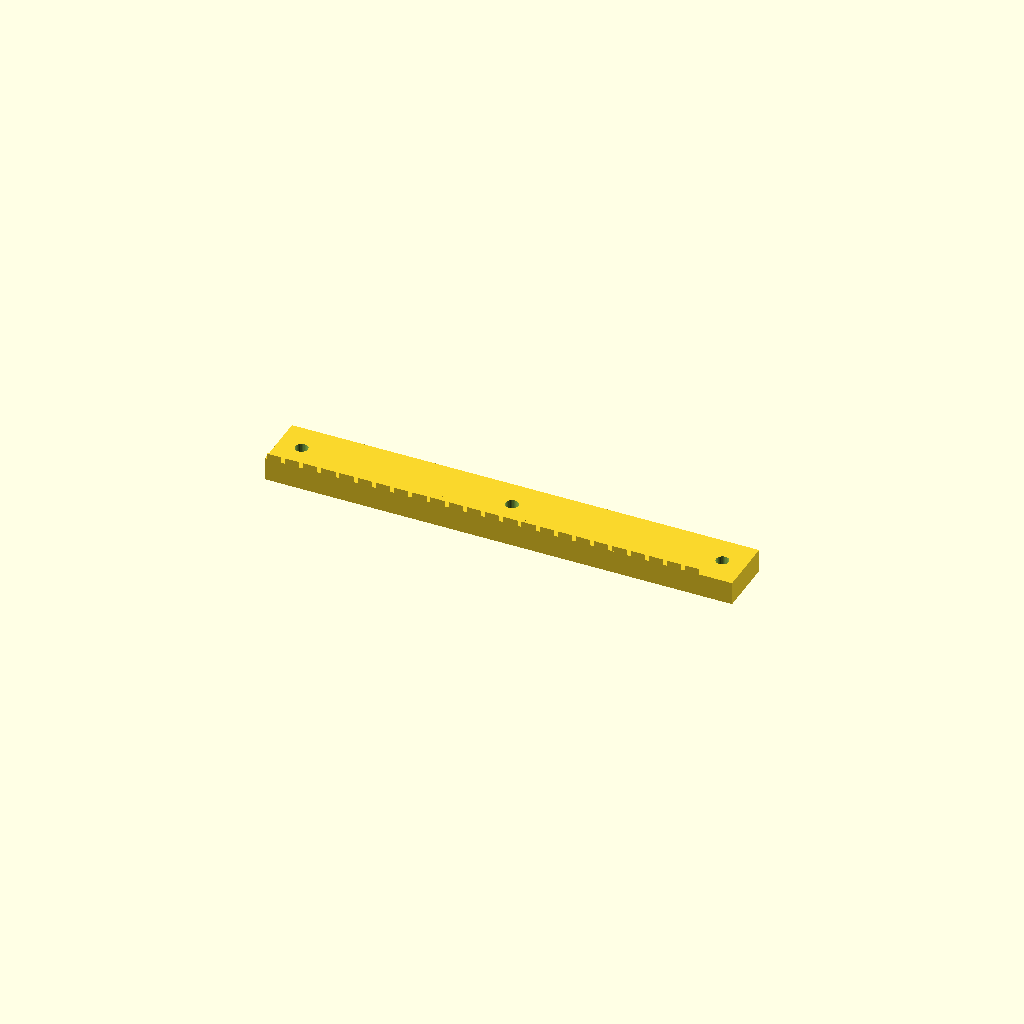
Cell 1 — every parameter at its default value.
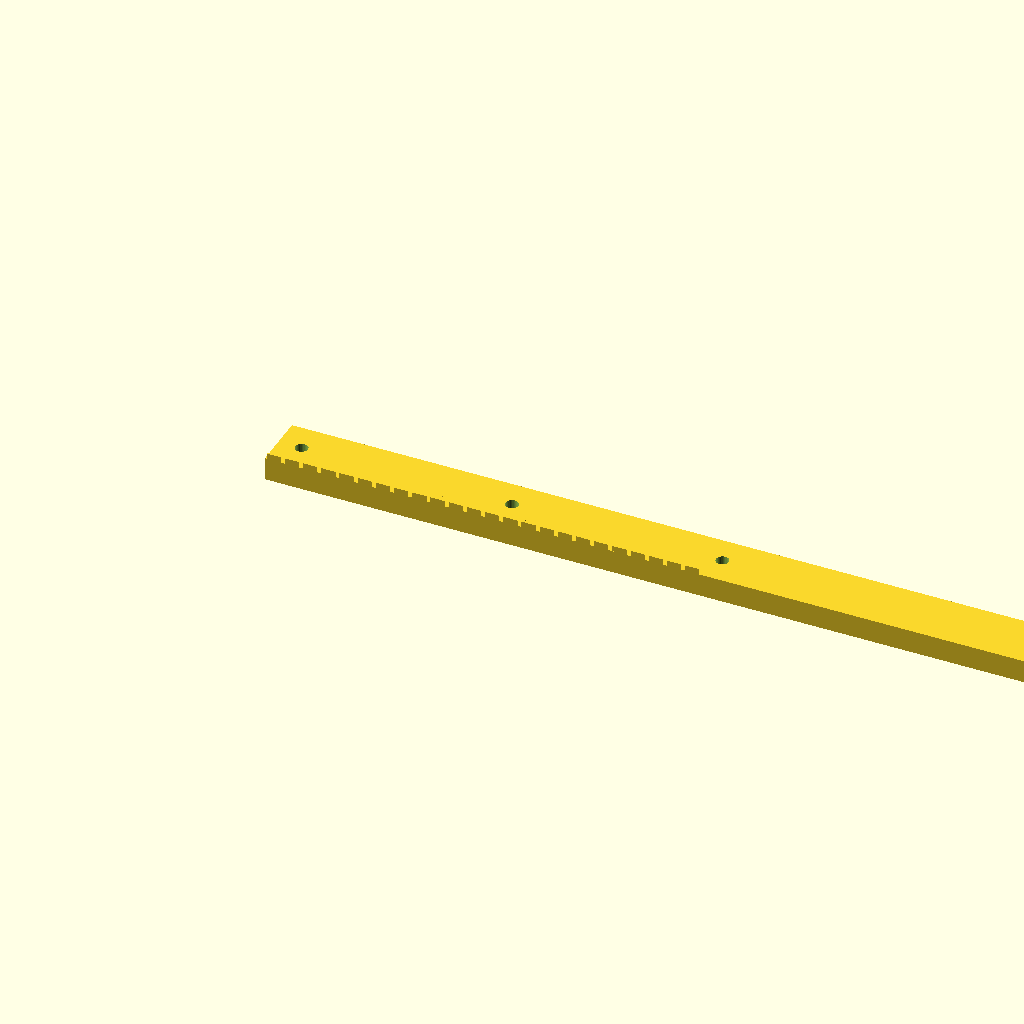
Cell 2: the same model with rack_len = 484.38.
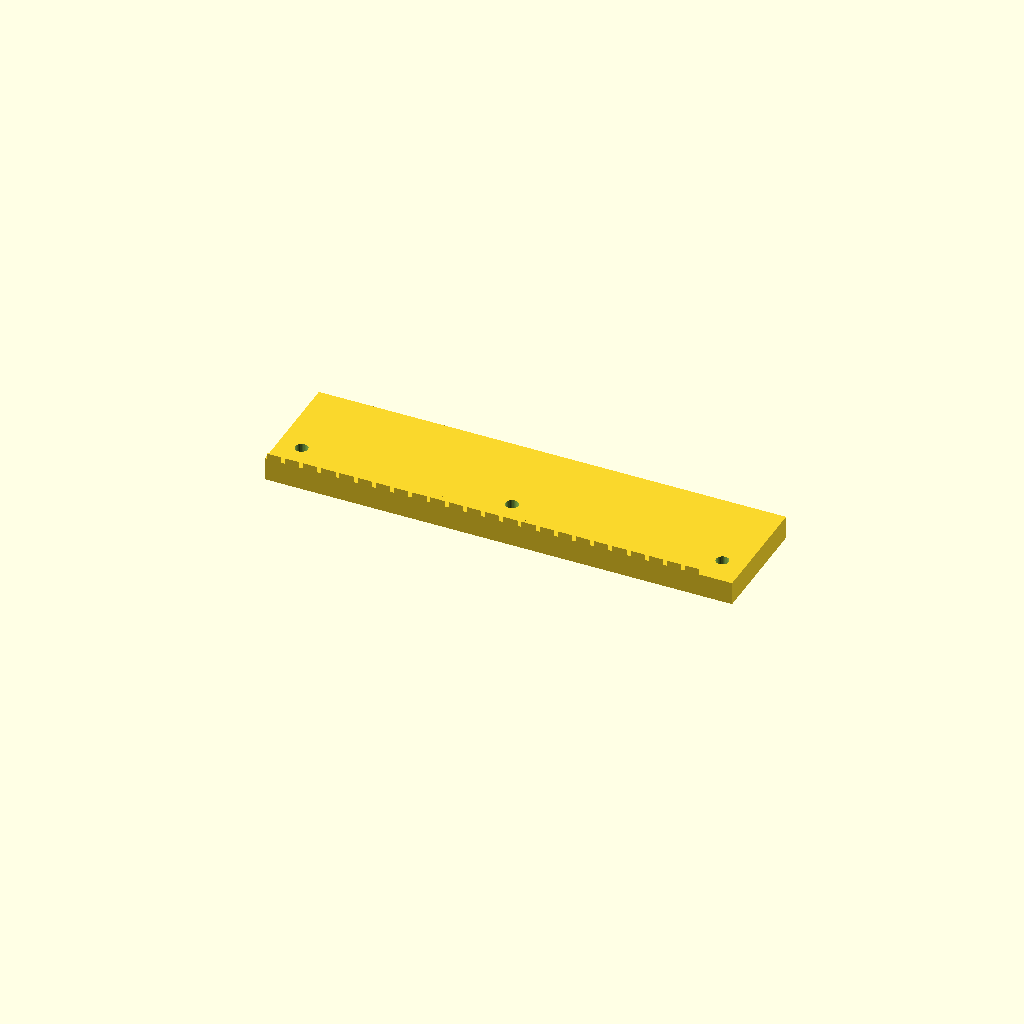
Cell 3 — rack_w set to 60, the other parameters unchanged.
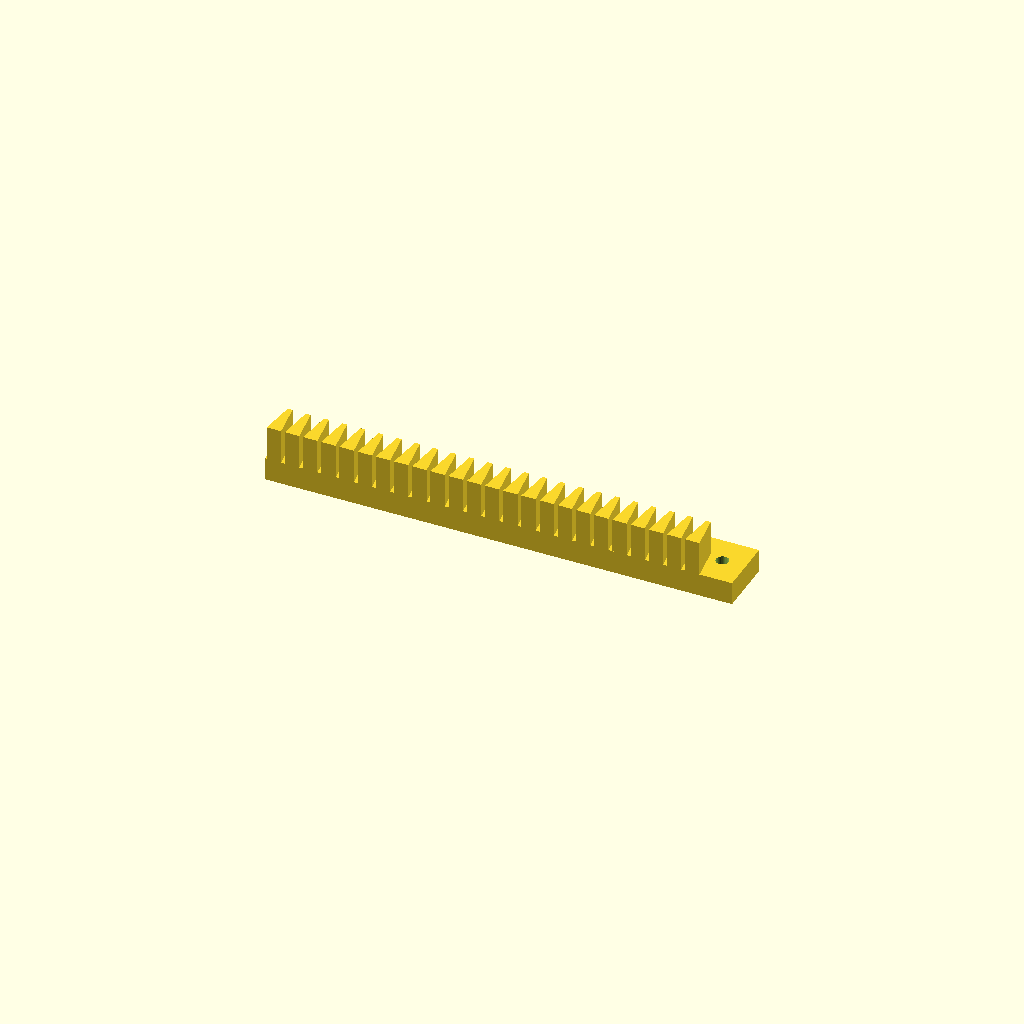
Cell 4: rack_h = 30 (everything else at default).
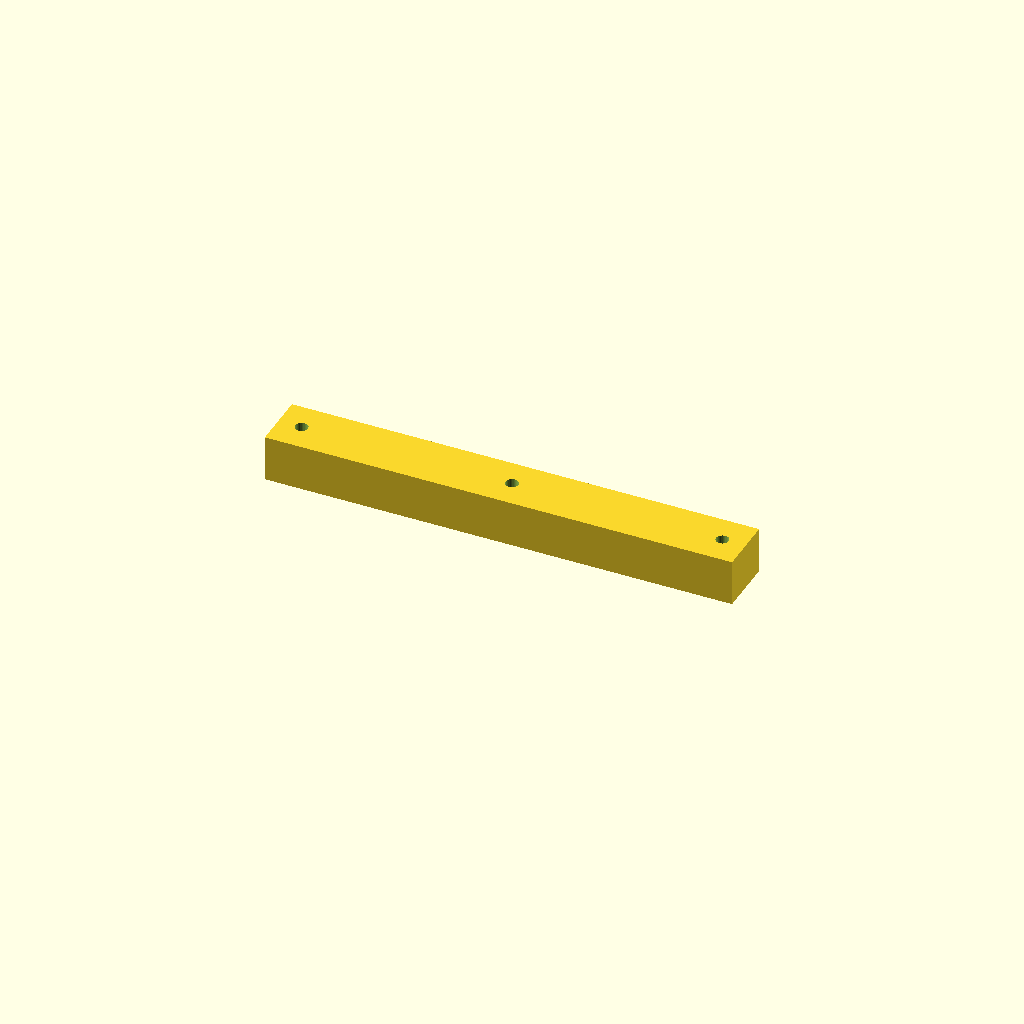
Cell 5: the same model with body_t = 24.
One fixed orthographic camera (rotation 55°, 0°, 25°; colour scheme Cornfield) for every cell.
Source of the model, optional_data/gen2/racks/part_0002.scad:
$fn = 32;

// ----------------------------------------------------------------------
// Gear rack: m=3 z=24, 242.19 x 30 x 15 mm
// ----------------------------------------------------------------------

// --- parameters (mm) ---
rack_len = 242.19;        // rack length, X
rack_w = 30;              // rack width, Y
rack_h = 15;              // overall height, Z
modul = 3;                // module
body_t = 12;              // tooth root line height
pitch = 9.43;             // circular pitch
tip_w = 2.53;             // tooth thickness at the tip
root_w = 7.44;            // tooth thickness at the root line
hole_d = 6.6;             // mounting hole
sink = 0.6;               // tooth root overlap into the body

tooth_span = 226.19;

module tooth(x0) {
  /* 20 deg flank profile, sunk into the body for a positive overlap */
  translate([x0, 0, body_t - sink])
    linear_extrude(height = rack_h - body_t + sink)
      polygon(points = [[-root_w / 2, 0], [root_w / 2, 0],
                        [tip_w / 2, rack_h - body_t],
                        [-tip_w / 2, rack_h - body_t]]);
}

difference() {
  union() {
    cube([rack_len, rack_w, body_t]);
    for (i = [0 : 24 - 1])
      tooth((i + 0.5) * pitch + (tooth_span - 24 * pitch) / 2);
  }
  translate([12, 15, -1]) cylinder(h = body_t + 2, d = hole_d);
  translate([121.09, 15, -1]) cylinder(h = body_t + 2, d = hole_d);
  translate([230.19, 15, -1]) cylinder(h = body_t + 2, d = hole_d);
}
Parameter table extracted from the source (name, type, default, range or options):
rack_len: number, default 242.19
rack_w: number, default 30
rack_h: number, default 15
modul: number, default 3
body_t: number, default 12
pitch: number, default 9.43
tip_w: number, default 2.53
root_w: number, default 7.44
hole_d: number, default 6.6
sink: number, default 0.6
tooth_span: number, default 226.19
